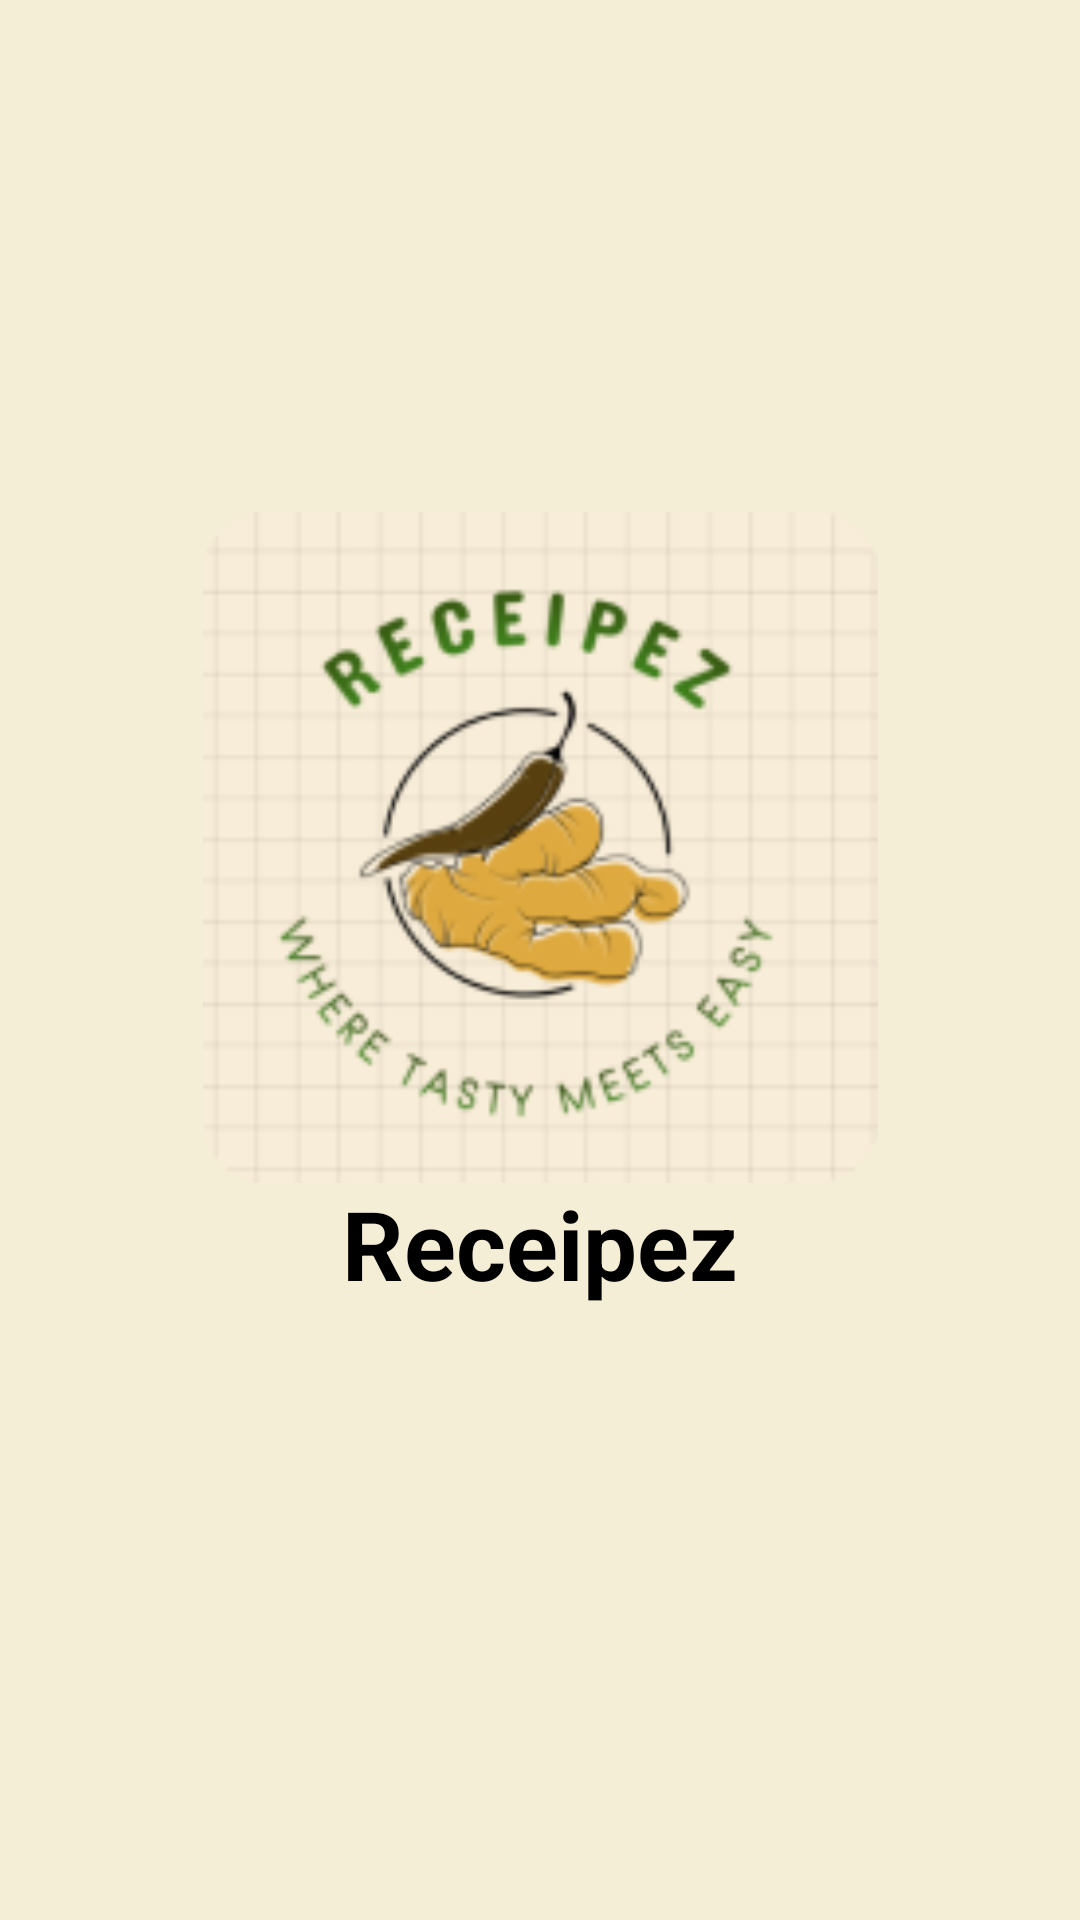

Android layout source for this screen:
<!-- AndroidManifest.xml: application theme Theme.Recipeez -->
<!-- res/layout/splash_screen.xml -->
<?xml version="1.0" encoding="utf-8"?>
<androidx.constraintlayout.widget.ConstraintLayout xmlns:android="http://schemas.android.com/apk/res/android"
    xmlns:app="http://schemas.android.com/apk/res-auto"
    xmlns:tools="http://schemas.android.com/tools"
    android:layout_width="match_parent"
    android:layout_height="match_parent"
    android:background="@color/splashScreen"
    tools:context=".view.activities.SplashScreen">

    <ImageView
        android:id="@+id/imageView2"
        android:layout_width="225dp"
        android:layout_height="273dp"
        android:layout_marginTop="192dp"
        android:layout_marginBottom="20dp"
        android:src="@drawable/logo"
        app:layout_constraintBottom_toTopOf="@+id/appName"
        app:layout_constraintEnd_toEndOf="parent"
        app:layout_constraintStart_toStartOf="parent"
        app:layout_constraintTop_toTopOf="parent"
        tools:src="@drawable/logo"
        android:contentDescription="appLogo" />

    <TextView
        android:id="@+id/appName"
        android:layout_width="wrap_content"
        android:layout_height="wrap_content"
        android:layout_marginBottom="204dp"
        android:text="@string/app_name"
        android:textColor="@color/black"
        android:textSize="32sp"
        android:textStyle="bold"
        app:layout_constraintBottom_toBottomOf="parent"
        app:layout_constraintEnd_toEndOf="parent"
        app:layout_constraintStart_toStartOf="parent" />

</androidx.constraintlayout.widget.ConstraintLayout>
<!-- resources referenced by this layout -->
<resources>
  <color name="black">#FF000000</color>
  <color name="splashScreen">#F5EED7</color>
  <!-- drawable logo: png bitmap (drawable, 20726 bytes) -->
  <string name="app_name">Receipez</string>
  <style name="Theme.Recipeez" parent="Base.Theme.Recipeez" />
  <style name="Base.Theme.Recipeez" parent="Theme.Material3.DayNight.NoActionBar">
          
          
      </style>
</resources>
